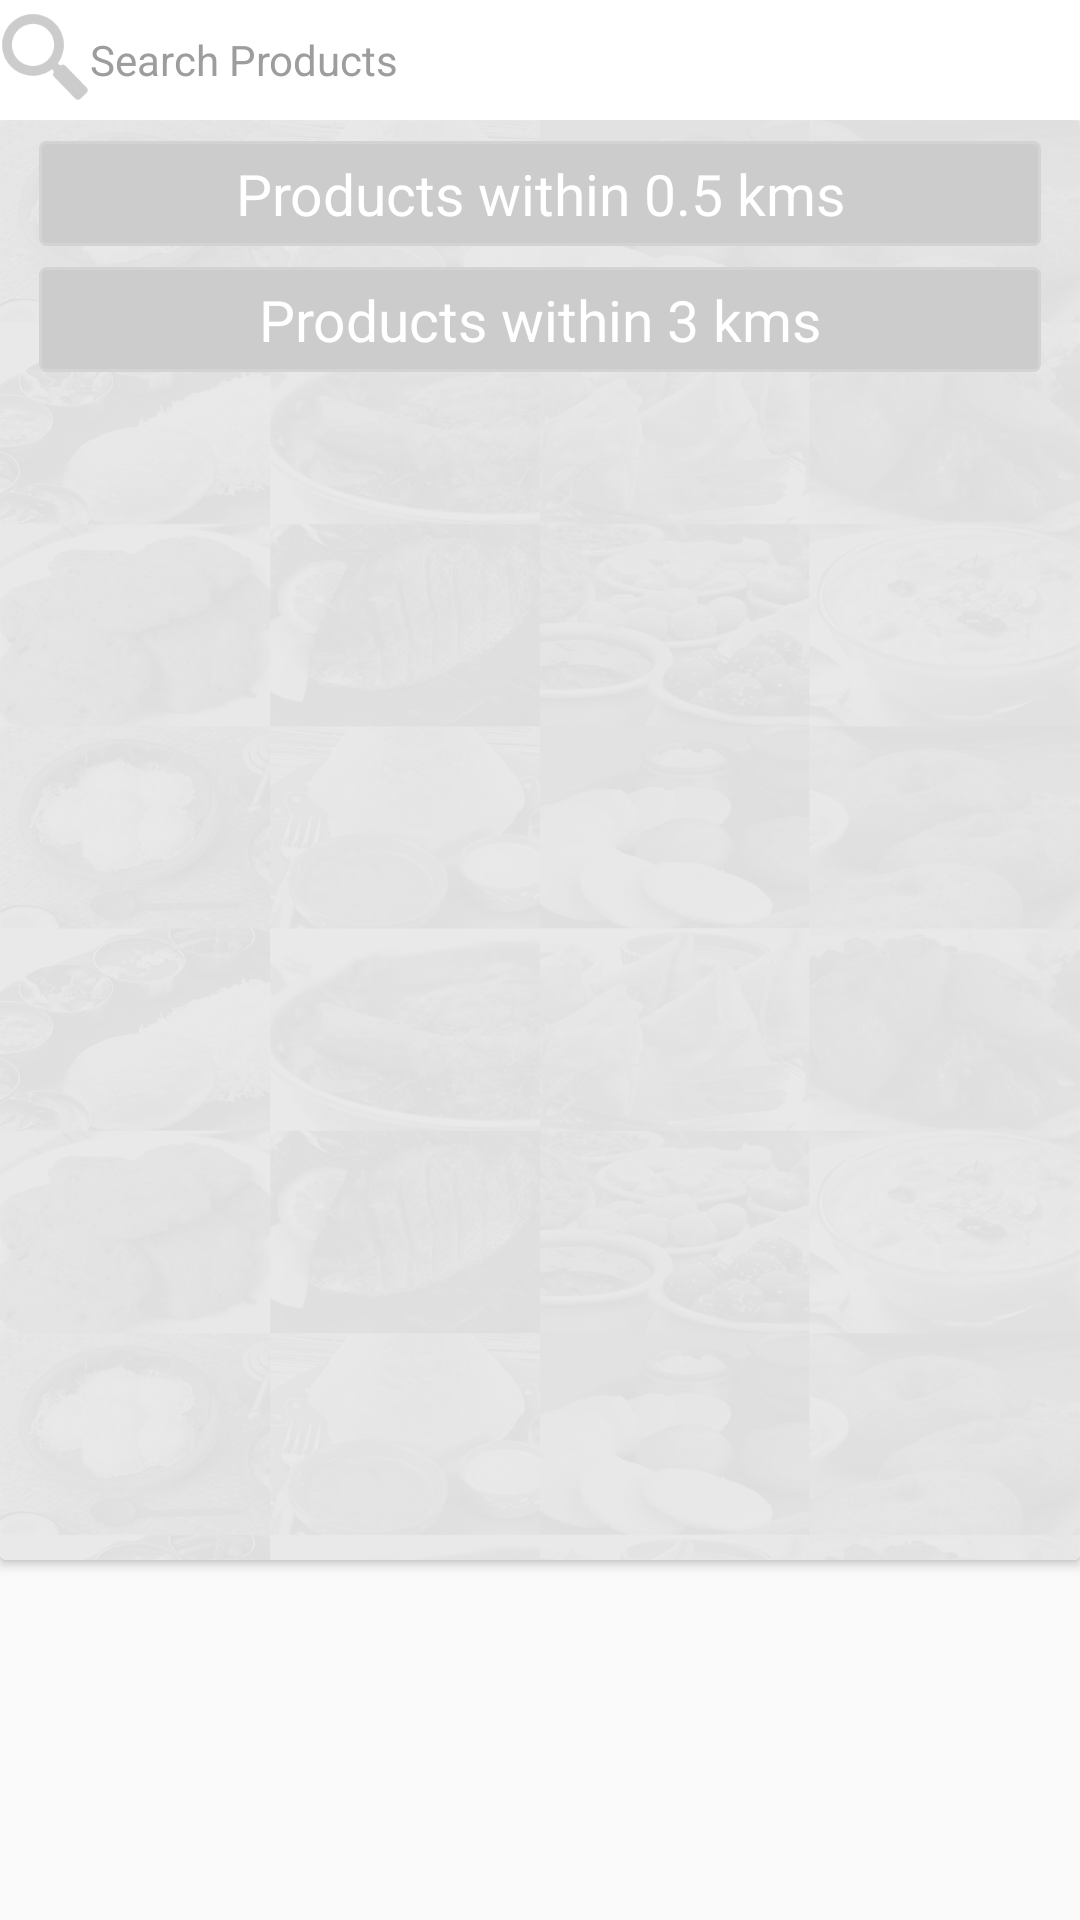

Produce the Android XML layout that renders to this screen, including the resource entries it uses.
<!-- AndroidManifest.xml: application theme AppTheme -->
<!-- res/layout/fragment_product_search.xml -->
<?xml version="1.0" encoding="utf-8"?>
<LinearLayout xmlns:android="http://schemas.android.com/apk/res/android"
    xmlns:app="http://schemas.android.com/apk/res-auto"
    android:id="@+id/vendorSearchMainLayout"
    android:layout_width="match_parent"
    android:layout_height="match_parent"
    android:descendantFocusability="beforeDescendants"
    android:focusableInTouchMode="true"
    android:orientation="vertical">

    <RelativeLayout
        android:layout_width="match_parent"
        android:layout_height="40dp"
        android:background="@color/white">

        <ImageView
            android:layout_width="30dp"
            android:layout_height="30dp"
            android:layout_alignParentLeft="true"
            android:layout_marginTop="4dp"
            android:src="@drawable/searchgray" />

        <EditText
            android:id="@+id/productSearch"
            style="@style/textview.content.style"
            android:layout_width="match_parent"
            android:layout_height="40dp"
            android:background="@android:color/transparent"
            android:hint="Search Products"
            android:inputType="text"
            android:maxLines="1"
            android:paddingLeft="30dp"
            android:textColorHint="@color/textcolorLight" />

        <ImageView
            android:id="@+id/productCloseButton"
            android:layout_width="30dp"
            android:layout_height="30dp"
            android:layout_alignParentRight="true"
            android:padding="5dp"
            android:src="@drawable/sendbird_btn_close" />
    </RelativeLayout>

    <android.support.v4.widget.NestedScrollView
        android:id="@+id/main_nested_scroll_view"
        android:layout_width="match_parent"
        android:layout_height="match_parent"
        android:layout_gravity="fill_vertical"
        app:layout_behavior="@string/appbar_scrolling_view_behavior">

        <android.support.v7.widget.CardView
            android:layout_width="match_parent"
            android:layout_height="wrap_content"
            android:paddingLeft="7dp"
            android:paddingRight="7dp">

            <LinearLayout
                android:layout_width="match_parent"
                android:layout_height="wrap_content"
                android:background="@drawable/bg"
                android:orientation="vertical"
                android:paddingBottom="0dp"
                android:paddingLeft="0dp"
                android:paddingRight="0dp"
                android:paddingTop="0dp">

                <TextView
                    style="@style/textview.style"
                    android:layout_width="match_parent"
                    android:layout_height="35dp"
                    android:layout_marginLeft="13dp"
                    android:layout_marginRight="13dp"
                    android:layout_marginTop="7dp"
                    android:background="@drawable/background_textview_shap"
                    android:gravity="center"
                    android:text="Products within 0.5 kms"
                    android:textColor="@color/white"
                    android:textSize="@dimen/text_sixe_large" />

                <android.support.v7.widget.RecyclerView
                    android:id="@+id/fiveKmVendorRecyclerView"
                    android:layout_width="match_parent"
                    android:layout_height="wrap_content"
                    android:layout_marginTop="7dp" />

                <TextView
                    android:id="@+id/fiveKmErrorTextView"
                    android:layout_width="match_parent"
                    android:layout_height="45dp"
                    android:gravity="center"
                    android:text="No products are available in this area."
                    android:textColor="@color/textcolor"
                    android:textSize="@dimen/text_sixe_normal"
                    android:visibility="gone" />

                <TextView
                    style="@style/textview.style"
                    android:layout_width="match_parent"
                    android:layout_height="35dp"
                    android:layout_marginLeft="13dp"
                    android:layout_marginRight="13dp"
                    android:background="@drawable/background_textview_shap"
                    android:gravity="center"
                    android:text="Products within 3 kms"
                    android:textColor="@color/white"
                    android:textSize="@dimen/text_sixe_large" />

                <android.support.v7.widget.RecyclerView
                    android:id="@+id/threeKmVendorRecyclerView"
                    android:layout_width="match_parent"
                    android:layout_height="match_parent" />

                <TextView
                    android:id="@+id/threeKmErrorTextView"
                    android:layout_width="match_parent"
                    android:layout_height="45dp"
                    android:gravity="center"
                    android:text="No products are available in this area."
                    android:textColor="@color/textcolor"
                    android:textSize="@dimen/text_sixe_normal"
                    android:visibility="gone" />
            </LinearLayout>
        </android.support.v7.widget.CardView>
    </android.support.v4.widget.NestedScrollView>
</LinearLayout>
<!-- resources referenced by this layout -->
<resources>
  <color name="textcolor">#020102</color>
  <color name="textcolorLight">#9e9d9e</color>
  <color name="white">#ffffff</color>
  <dimen name="text_sixe_large">19sp</dimen>
  <dimen name="text_sixe_normal">14sp</dimen>
  <!-- drawable background_textview_shap (drawable) -->
  <?xml version="1.0" encoding="utf-8"?>
  <shape xmlns:android="http://schemas.android.com/apk/res/android"
      android:shape="rectangle">
      <stroke
          android:width="1dp"
          android:color="@color/textcolorGray" />
      <solid android:color="#cccccc"></solid>
      <corners android:radius="2dp" />
  </shape>
  <!-- drawable bg: png bitmap (drawable-xxxhdpi, 544120 bytes) -->
  <!-- drawable searchgray: png bitmap (drawable-xxxhdpi, 1830 bytes) -->
  <style name="textview.content.style" parent="@android:style/TextAppearance">
          <item name="android:layout_height">wrap_content</item>
          <item name="android:layout_width">wrap_content</item>
          <item name="android:textSize">@dimen/text_sixe_normal</item>
          <item name="android:textColorHint">@color/hintColor</item>
          <item name="android:textColor">@color/textcolorLight</item>
          <item name="fontPath">fonts/gothamroundedbook_21018.ttf</item>
      </style>
  <style name="textview.style" parent="@android:style/TextAppearance">
          <item name="android:layout_height">wrap_content</item>
          <item name="android:layout_width">wrap_content</item>
          <item name="android:textSize">@dimen/text_sixe_normal</item>
          <item name="android:textColorHint">@color/hintColor</item>
          <item name="android:textColor">@color/textcolor</item>
          <item name="fontPath">fonts/gothamroundedbold_21016.ttf</item>
      </style>
  <style name="AppTheme" parent="Theme.AppCompat.Light.DarkActionBar">
          
          <item name="colorPrimary">@color/colorPrimary</item>
          <item name="colorPrimaryDark">@color/colorPrimaryDark</item>
          <item name="colorAccent">@color/colorAccent</item>
          <item name="android:screenOrientation">portrait</item>
          <item name="fontPath">fonts/gothamroundedbold_21016.ttf</item>
      </style>
  <color name="textcolorGray">#d3d3d3</color>
  <color name="hintColor">#f9f9f9</color>
  <color name="colorPrimary">#E2393C</color>
  <color name="colorPrimaryDark">#D32F2E</color>
  <color name="colorAccent">#d02f42</color>
</resources>
